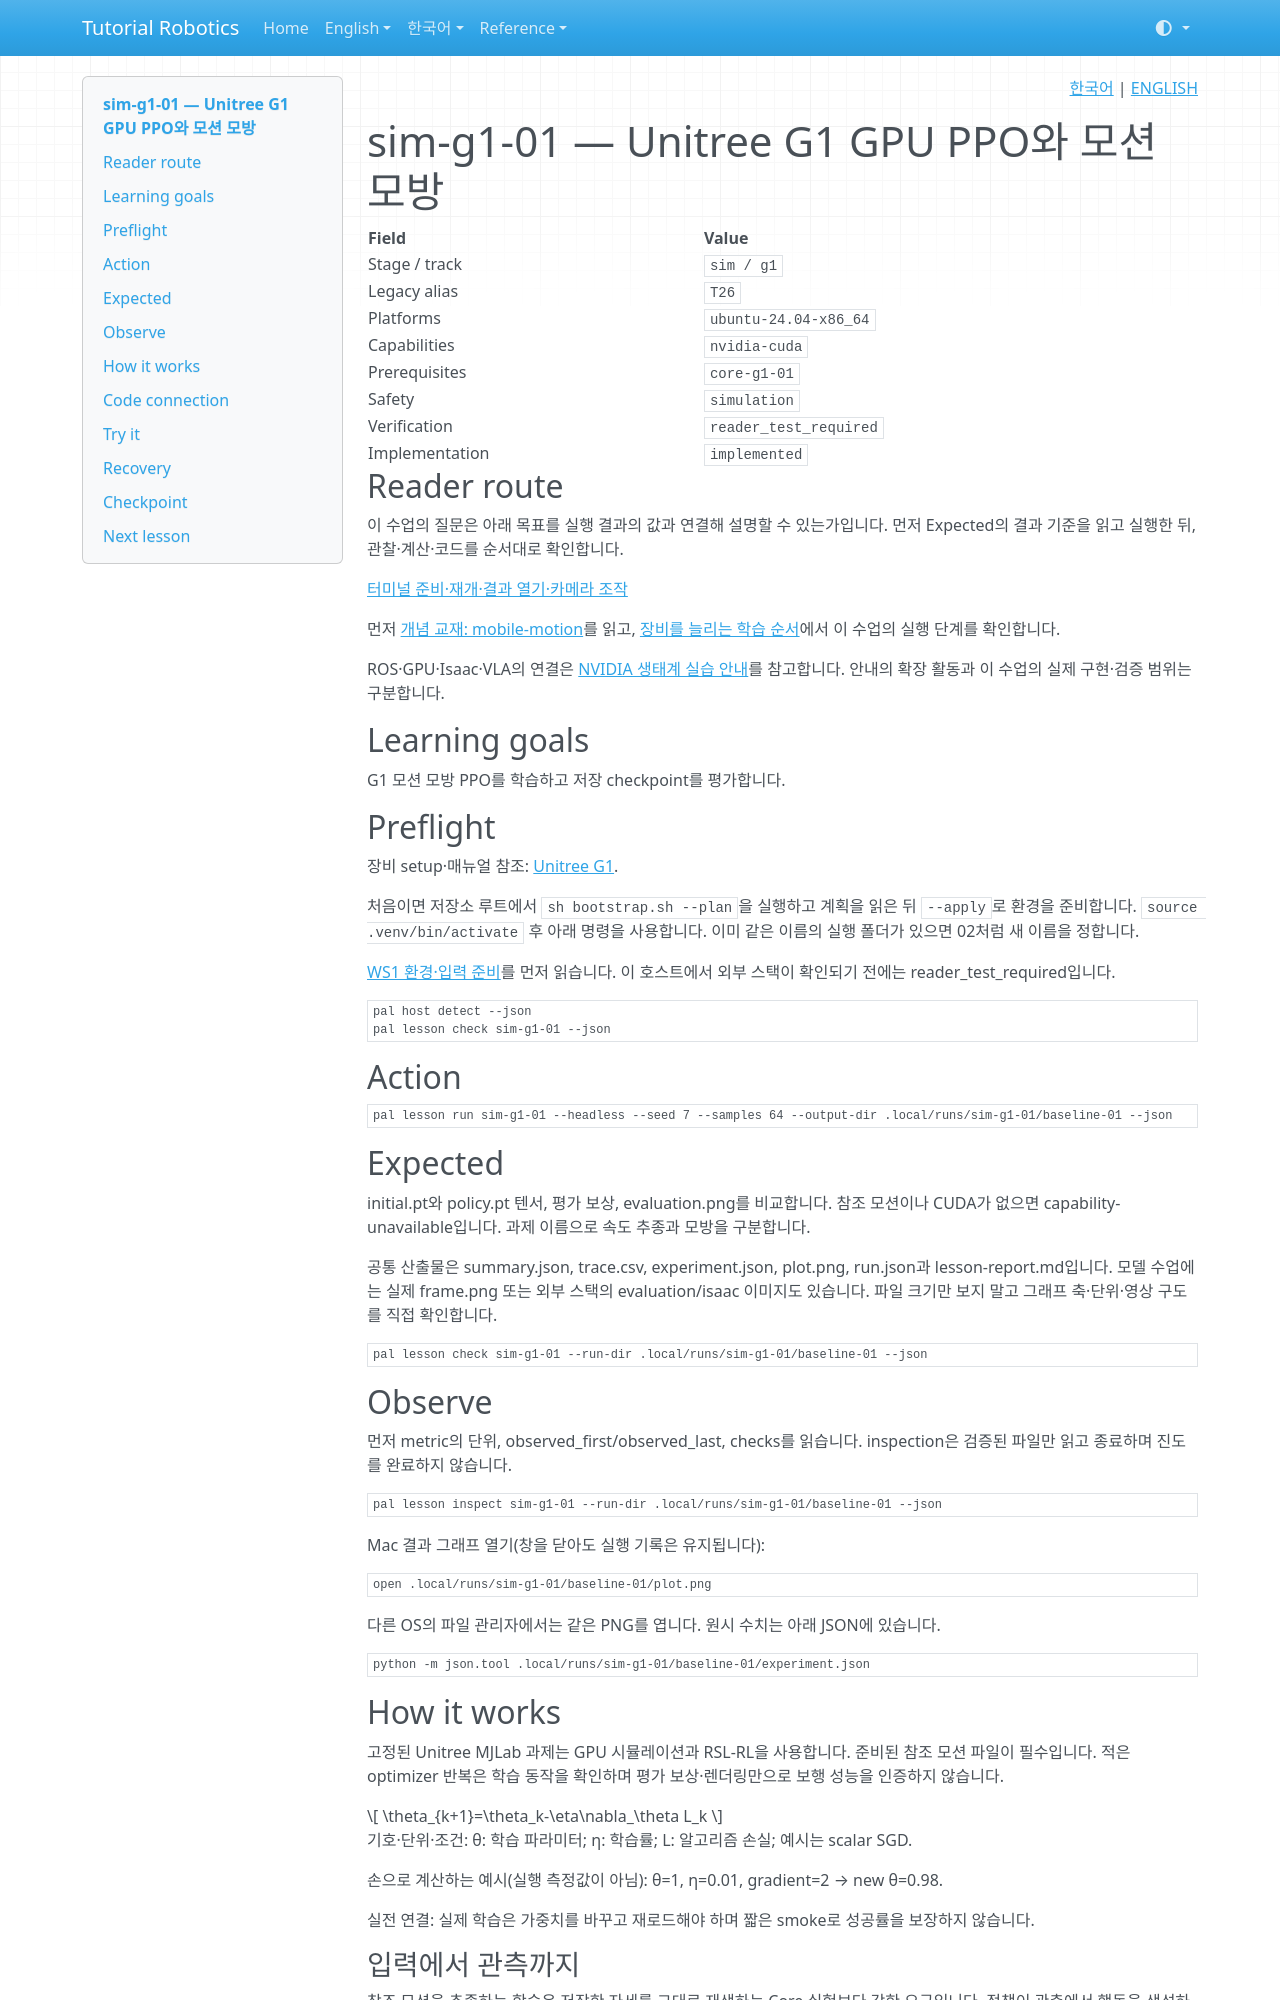

repository: terryum/tutorial-robotics · page: ko/lessons/sim-g1-01/index.html · generator: mkdocs

<!-- pal:language:start -->
<p align="right">
  <a href="sim-g1-01.md" lang="ko">한국어</a> | <a href="../../en/lessons/sim-g1-01.md" lang="en">ENGLISH</a>
</p>
<!-- pal:language:end -->

# sim-g1-01 — Unitree G1 GPU PPO와 모션 모방

<!-- pal:metadata:start -->
| Field | Value |
|---|---|
| Stage / track | `sim / g1` |
| Legacy alias | `T26` |
| Platforms | `ubuntu-24.04-x86_64` |
| Capabilities | `nvidia-cuda` |
| Prerequisites | `core-g1-01` |
| Safety | `simulation` |
| Verification | `reader_test_required` |
| Implementation | `implemented` |
<!-- pal:metadata:end -->

## Reader route

이 수업의 질문은 아래 목표를 실행 결과의 값과 연결해 설명할 수 있는가입니다. 먼저 Expected의 결과 기준을 읽고 실행한 뒤, 관찰·계산·코드를 순서대로 확인합니다.

[터미널 준비·재개·결과 열기·카메라 조작](../READER_GUIDE.md)

먼저 [개념 교재: mobile-motion](../concepts/mobile-motion.md)를 읽고, [장비를 늘리는 학습 순서](../equipment-stages.md)에서 이 수업의 실행 단계를 확인합니다.

ROS·GPU·Isaac·VLA의 연결은 [NVIDIA 생태계 실습 안내](../nvidia-ecosystem.md)를 참고합니다. 안내의 확장 활동과 이 수업의 실제 구현·검증 범위는 구분합니다.

## Learning goals

G1 모션 모방 PPO를 학습하고 저장 checkpoint를 평가합니다.

## Preflight

장비 setup·매뉴얼 참조: [Unitree G1](../setup/g1.md).

처음이면 저장소 루트에서 `sh bootstrap.sh --plan`을 실행하고 계획을 읽은 뒤 `--apply`로 환경을 준비합니다. `source .venv/bin/activate` 후 아래 명령을 사용합니다. 이미 같은 이름의 실행 폴더가 있으면 02처럼 새 이름을 정합니다.

[WS1 환경·입력 준비](../../verification/ws1-handoff.md)를 먼저 읽습니다. 이 호스트에서 외부 스택이 확인되기 전에는 reader_test_required입니다.

```bash
pal host detect --json
pal lesson check sim-g1-01 --json
```

## Action

```bash
pal lesson run sim-g1-01 --headless --seed 7 --samples 64 --output-dir .local/runs/sim-g1-01/baseline-01 --json
```

## Expected

initial.pt와 policy.pt 텐서, 평가 보상, evaluation.png를 비교합니다. 참조 모션이나 CUDA가 없으면 capability-unavailable입니다. 과제 이름으로 속도 추종과 모방을 구분합니다.

공통 산출물은 summary.json, trace.csv, experiment.json, plot.png, run.json과 lesson-report.md입니다. 모델 수업에는 실제 frame.png 또는 외부 스택의 evaluation/isaac 이미지도 있습니다. 파일 크기만 보지 말고 그래프 축·단위·영상 구도를 직접 확인합니다.

```bash
pal lesson check sim-g1-01 --run-dir .local/runs/sim-g1-01/baseline-01 --json
```

## Observe

먼저 metric의 단위, observed_first/observed_last, checks를 읽습니다. inspection은 검증된 파일만 읽고 종료하며 진도를 완료하지 않습니다.

```bash
pal lesson inspect sim-g1-01 --run-dir .local/runs/sim-g1-01/baseline-01 --json
```

Mac 결과 그래프 열기(창을 닫아도 실행 기록은 유지됩니다):

```bash
open .local/runs/sim-g1-01/baseline-01/plot.png
```

다른 OS의 파일 관리자에서는 같은 PNG를 엽니다. 원시 수치는 아래 JSON에 있습니다.

```bash
python -m json.tool .local/runs/sim-g1-01/baseline-01/experiment.json
```

## How it works

고정된 Unitree MJLab 과제는 GPU 시뮬레이션과 RSL-RL을 사용합니다. 준비된 참조 모션 파일이 필수입니다. 적은 optimizer 반복은 학습 동작을 확인하며 평가 보상·렌더링만으로 보행 성능을 인증하지 않습니다.

$$
\theta_{k+1}=\theta_k-\eta\nabla_\theta L_k
$$

기호·단위·조건: θ: 학습 파라미터; η: 학습률; L: 알고리즘 손실; 예시는 scalar SGD.

손으로 계산하는 예시(실행 측정값이 아님): θ=1, η=0.01, gradient=2 → new θ=0.98.

실전 연결: 실제 학습은 가중치를 바꾸고 재로드해야 하며 짧은 smoke로 성공률을 보장하지 않습니다.

### 입력에서 관측까지

참조 모션을 추종하는 학습은 저장한 자세를 그대로 재생하는 Core 실험보다 강한 요구입니다. 정책이 관측에서 행동을 생성하고 GPU 환경이 보상을 반환합니다. 관측·행동 shape와 단위는 선택한 upstream task 설정에서 읽어야 하며 FR3의17/7 배열을 적용하지 않습니다.
